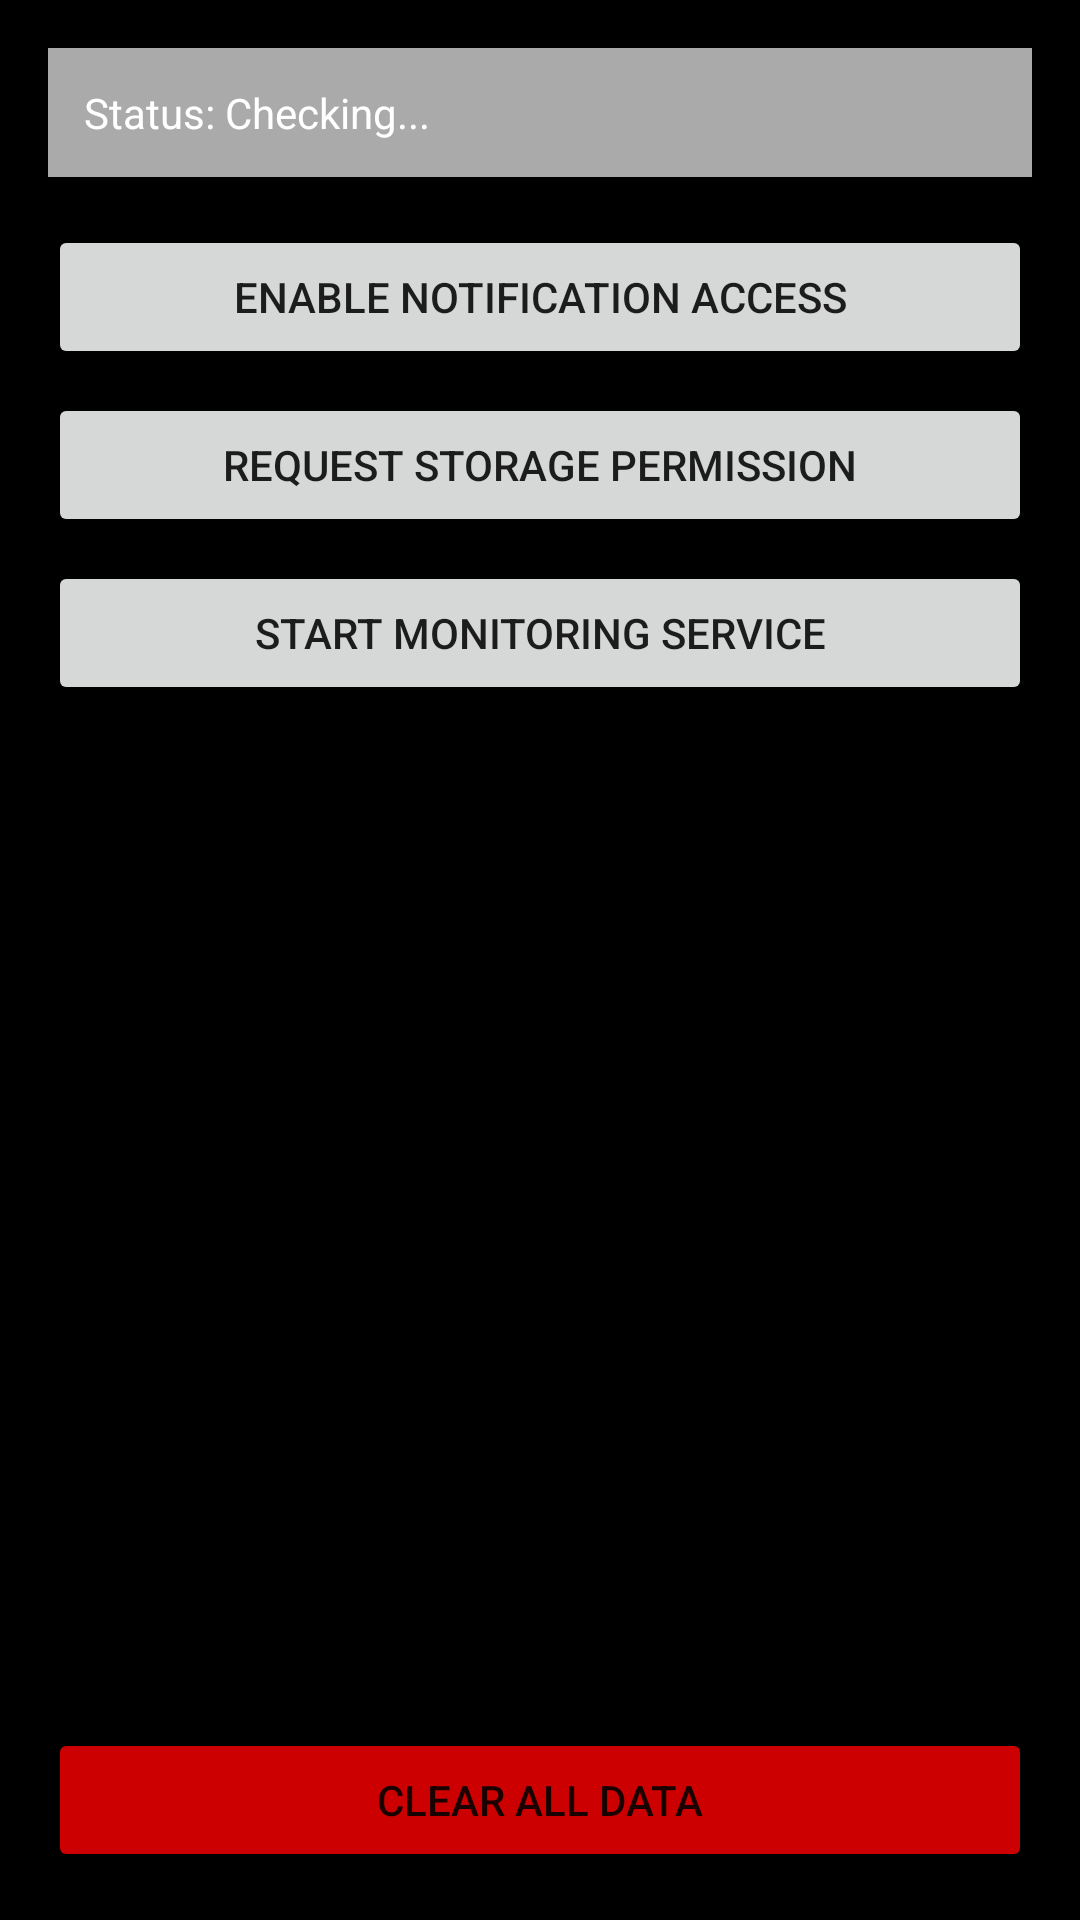

Reconstruct the res/layout file that produces this screen, plus the resources it refers to.
<!-- AndroidManifest.xml: application theme Theme.WAMRRecovery -->
<!-- res/layout/activity_main.xml -->
<?xml version="1.0" encoding="utf-8"?>
<LinearLayout xmlns:android="http://schemas.android.com/apk/res/android"
    xmlns:app="http://schemas.android.com/apk/res-auto"
    android:layout_width="match_parent"
    android:layout_height="match_parent"
    android:orientation="vertical"
    android:padding="16dp">

    <TextView
        android:id="@+id/statusText"
        android:layout_width="match_parent"
        android:layout_height="wrap_content"
        android:text="Status: Checking..."
        android:textSize="14sp"
        android:padding="12dp"
        android:background="@android:color/darker_gray"
        android:textColor="@android:color/white"
        android:layout_marginBottom="16dp"/>

    <Button
        android:id="@+id/btnEnableNotifications"
        android:layout_width="match_parent"
        android:layout_height="wrap_content"
        android:text="Enable Notification Access"
        android:layout_marginBottom="8dp"/>

    <Button
        android:id="@+id/btnRequestPermissions"
        android:layout_width="match_parent"
        android:layout_height="wrap_content"
        android:text="Request Storage Permission"
        android:layout_marginBottom="8dp"/>

    <Button
        android:id="@+id/btnStartService"
        android:layout_width="match_parent"
        android:layout_height="wrap_content"
        android:text="Start Monitoring Service"
        android:layout_marginBottom="16dp"/>

    <TextView
        android:layout_width="match_parent"
        android:layout_height="wrap_content"
        android:text="Captured Messages"
        android:textSize="18sp"
        android:textStyle="bold"
        android:layout_marginBottom="8dp"/>

    <androidx.recyclerview.widget.RecyclerView
        android:id="@+id/recyclerView"
        android:layout_width="match_parent"
        android:layout_height="0dp"
        android:layout_weight="1"/>

    <Button
        android:id="@+id/btnClearData"
        android:layout_width="match_parent"
        android:layout_height="wrap_content"
        android:text="Clear All Data"
        android:backgroundTint="@android:color/holo_red_dark"
        android:layout_marginTop="8dp"/>

</LinearLayout>
<!-- resources referenced by this layout -->
<resources>
  <style name="Theme.WAMRRecovery" parent="Theme.MaterialComponents.DayNight.DarkActionBar">
          <item name="colorPrimary">#6200EE</item>
          <item name="colorPrimaryVariant">#3700B3</item>
          <item name="colorOnPrimary">#FFFFFF</item>
          <item name="colorSecondary">#03DAC5</item>
          <item name="colorSecondaryVariant">#018786</item>
          <item name="colorOnSecondary">#000000</item>
          <item name="android:statusBarColor">#000000</item>
          <item name="android:navigationBarColor">#000000</item>
          <item name="android:windowBackground">#000000</item>
      </style>
</resources>
